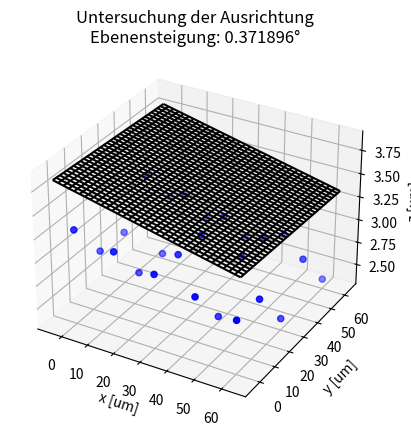

The script that saved this image:
# -*- coding: utf-8 -*-
"""
Created on Mon Jun 13 09:53:09 2022
fit a plane through a set of x,y,z data points

[redacted]
"""

import matplotlib.pyplot as plt
from mpl_toolkits.mplot3d import Axes3D
import numpy as np

# These constants are to create random data for the sake of this example
N_POINTS = 100
TARGET_X_SLOPE = 0.3
TARGET_y_SLOPE = 0.6
TARGET_OFFSET  = 5
EXTENTS = 5
NOISE = 0.5



# Create random data.
# In your solution, you would provide your own xs, ys, and zs data.
xs = [np.random.uniform(2*EXTENTS)-EXTENTS for i in range(N_POINTS)]
ys = [np.random.uniform(2*EXTENTS)-EXTENTS for i in range(N_POINTS)]
zs = []
for i in range(N_POINTS):
    zs.append(xs[i]*TARGET_X_SLOPE + \
              ys[i]*TARGET_y_SLOPE + \
              TARGET_OFFSET + np.random.normal(scale=NOISE))

# #data from modulus mapping
# xr = [0, 5, 10, 15, 20, 0, 5, 10, 15, 20] #[um]
# yr = [0, 0, 0, 0, 0, 2, 2, 2, 2, 2]   #[um]
# zr = [5.193168, 5.191017, 5.189020, 5.187237, 5.185195,	5.183112,	5.183038,	5.183049,	5.181165, 5.179137	]   #[um]


#data from modulus mapping (23.06.22)
xs = [0, 0, 0, 10, 10, 10, 20, 20, 20] #[um]
ys = [0, 10, 20, 20, 10, 0, 0, 10, 20]   #[um]
zs = [3.815748, 3.805186, 3.794780, 3.730393, 3.740052, 3.751712, 3.687332, 3.675042, 3.668683]   #[um]

#data from modulus mapping on structured SI probe (30.06.22)
xr_2 = [0, 0, 0, 0, 0, 15, 15, 15, 15, 15, 30, 30, 30, 30, 30, 45, 45, 45, 45, 45, 60, 60, 60, 60, 60] #[um]
yr_2 = [0, 15, 30, 45, 60, 60, 45, 30, 15, 0, 0, 15, 30, 45, 60, 60, 45, 30, 15, 0, 0, 15, 30, 45, 60]   #[um]
zr_2 = [3.301858, 2.855460, 2.845203, 3.272744, 2.826360, 2.712046, 3.159698, 2.735282, 2.746988, 3.194620, 3.084131, 
        3.071779, 3.063480, 3.055256, 2.609020, 2.766842, 2.944491, 2.956198, 2.532009, 2.977644, 2.865404,
        2.855142, 2.408864, 2.834606, 2.388485]    #[um]

# plot raw data
plt.figure()
ax = plt.subplot(111, projection='3d')
ax.scatter(xr_2, yr_2, zr_2, color='b')
ax.set_xlabel('x [um]\n')
ax.set_ylabel('y [um]')
ax.set_zlabel('z [um]')
#%%
# do fit
tmp_A = []
tmp_b = []
for i in range(len(xs)):
    tmp_A.append([xs[i], ys[i], 1])
    tmp_b.append(zs[i])
b = np.matrix(tmp_b).T
A = np.matrix(tmp_A)

# Manual solution
fit = (A.T * A).I * A.T * b
errors = b - A * fit
residual = np.linalg.norm(errors)

# Or use Scipy
# from scipy.linalg import lstsq
# fit, residual, rnk, s = lstsq(A, b)

print("solution: %f x + %f y + %f = z" % (fit[0], fit[1], fit[2]))
#print("errors: \n", errors)
#print("residual:", residual)


#compute slope of plane (gradient)
Z_grad = fit[0:2]
max_grad = np.linalg.norm(Z_grad)
max_deg = np.rad2deg(np.arctan(max_grad))
print('Ebenensteigung []:', max_deg)

# plot plane
xlim = ax.get_xlim()
ylim = ax.get_ylim()
X,Y = np.meshgrid(np.arange(xlim[0], xlim[1]),
                  np.arange(ylim[0], ylim[1]))
Z = np.zeros(X.shape)
for r in range(X.shape[0]):
    for c in range(X.shape[1]):
        Z[r,c] = fit[0] * X[r,c] + fit[1] * Y[r,c] + fit[2]
ax.plot_wireframe(X,Y,Z, color='k')
#tex = "Ebenengleichung:" +str(fit[0])+'*x'+str(fit[1])+'*y'+str(fit[2])+'=z'
ax.set_xlabel('x [um]\n')
ax.set_ylabel('y [um]')
ax.set_zlabel('z [um]')
ax.set_title('Untersuchung der Ausrichtung\n'+'Ebenensteigung: %f°' % (max_deg))
tex = "Ebenengleichung:" +str(fit[0])+'*x'+str(fit[1])+'*y'+str(fit[2])+'=z'
#ax.text(18, 14, 3.85, tex, fontsize=11, va='bottom')
plt.show()

#print(Z)








